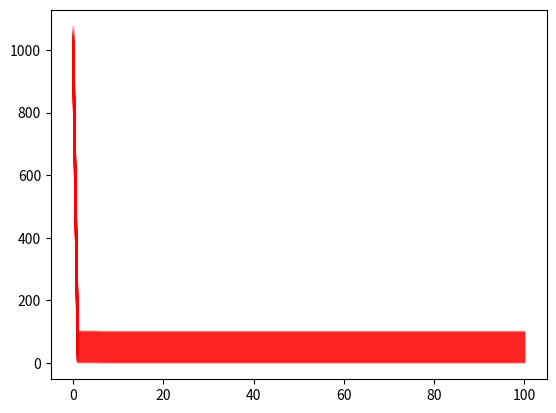

Python code for this plot:
#!/usr/bin/env python3
from random import random as rand
import matplotlib.pyplot as plt
import math
import copy
import tqdm


class Sampler:
    def __init__(self, hash_precision=32, max_iter=10, n_stacks=100):
        self.hash_precision = hash_precision
        self.max_iter = max_iter
        self.n_stacks = n_stacks
        self._n_sampled = []
        return


    """
    * Encodes geographic coordinates using z-order
    """
    def _geo_hash(self, lat, lng):
        if not isinstance(lat, float) or not isinstance(lng, float):
            # 处理不合法数据
            print("lat-lng ({},{}) is not a legal input".format(lat, lng))
            raise ValueError("Expected type float")

        # 整理坐标定义域
        if lng > 180:
            x = lng % 180 + 180.0
        elif lng < -180:
            x = 180.0 - (-lng % 180)
        else:
            x = lng + 180.0
        if lat > 90:
            y = lat % 90 + 90.0
        elif lat < -90:
            y = 90.0 - (-lat % 90)
        else:
            y = lat + 90.0

        hash_code = ""

        for dx in [180.0 / 2 ** n for n in range(self.hash_precision)]:
            digit = 0
            if y >= dx:
                digit |= 2
                y -= dx
            if x >= dx:
                digit |= 1
                x -= dx
            hash_code += str(digit)

        return hash_code


    """
    * @param {Array<{lat: number; lng: number; value: number; label: number;}>} data
    * @returns {Array<{[label: number]: Array<{index: number; value: number;}>}>}
    """
    def _group(self, data):
        groups = []

        """
        * @param {Array<{index: number; code: string; label: number; value: number;}>}
        """
        after_hash = []

        label_count = {}

        for i in range(len(data)):
            d = data[i]
            label_count[d["label"]] = True
            after_hash.append({
                "index": i,
                "code": self._geo_hash(d["lat"], d["lng"]),
                "label": d["label"],
                "value": d["value"]
            })

        after_hash.sort(key=lambda d: d["code"])

        n_stack = int(min(len(after_hash) / 100, self.n_stacks) / len(label_count)) | 1

        step = int(len(after_hash) / n_stack)

        hash_sorted = [{
            "index": d["index"],
            "label": d["label"],
            "value": d["value"]
        } for d in after_hash]

        """
        * @param {Array<Array<{index: number; label: number; value: number;}>>}
        """
        stacks = [after_hash[i * step: (i + 1) * step] for i in range(n_stack)]
        if n_stack * step < len(after_hash):
            stacks[-1].extend(after_hash[n_stack * step: len(after_hash)])

        for s in stacks:
            groups.append({})
            for d in s:
                label = d["label"]
                if label not in groups[-1]:
                    groups[-1][label] = []
                groups[-1][label].append({
                    "index": d["index"],
                    "value": d["value"]
                })

        return groups


    """
    * @param {Array<{index: number; value: number;}>} item_list
    * @returns {{index: number; value: number;} | null}
    """
    def _random_select(self, item_list):
        l = len(item_list)
        if l == 0:
            return None
        else:
            return item_list.pop(int(rand() * l))



    """
    * @param {Array<{lat: number; lng: number; value: number; label: number;}>} data
    * @returns {Array<number>}
    """
    def sample(self, data, delta=0.05, C=0.1):
        self._n_sampled = []

        # Make groups of points by label
        groups = self._group(data)

        s = []

        # count population
        population = {}

        _i = 0

        # Apply sampling to all groups, while take each label-gathered data as a column
        for group in groups:
            for label in group:
                self._n_sampled.append([len(group[label])])
                population[_i] = group[label]
                _i += 1

        # mark indexes of samples by column
        sampled = {}

        # Iteration
        for t in tqdm.trange(self.max_iter, ncols=10, leave=True):
            if t > 0:
                # Update population and samples
                population = copy.deepcopy(sampled)
                sampled = {}
                pass
            
            for index in population:
                sampled[index] = []
            
            # Mark the estimates
            v = {}
            for index in population:
                v[index] = None

            # indexes of sets
            sets = []

            # Take the first sample of each set
            for index in population:
                res = self._random_select(population[index])
                if res:
                    v[index] = res["value"]
                    sampled[index].append(res)
                    sets.append(index)

            k = len(sets)

            if k == 0:
                break
            elif k == 1 and len(population[sets[0]]) > 0:
                # take the one clearest to the average
                aver = 0
                for d in population[sets[0]]:
                    aver += d["value"]
                aver /= len(population[sets[0]])
                population[sets[0]].sort(key=lambda d: math.fabs(population[sets[0]] - aver))
                res = population[sets[0]].pop(0)
                sampled[sets[0]].append(res)
                break

            base = math.log(k)

            # Initialize
            m = 1

            while len(sets) > 0:
                m += 1
                epsilon = C * math.sqrt(
                    (1 - (m / k - 1) / max([len(population[index]) for index in population]))
                    * (2 * math.log(math.log(m) / base) + math.log(math.pi ** 2 * k / 3 / delta))
                )

                for index in [i for i in sets if len(population[i]) > 0]:
                    res = self._random_select(population[index])
                    v[index] = v[index] * (m - 1) / m + res["value"] / m
                    sampled[index].append(res)

                safe = []

                for i in sets:
                    # Confidence Interval
                    ci = (v[i] - epsilon, v[i] + epsilon)
                    overlap = False
                    for j in [j for j in sets if j > i]:
                        if ci[0] >= v[j] + epsilon or ci[1] <= v[j] - epsilon:
                            pass
                        else:
                            overlap = True
                            break

                    if not overlap:
                        safe.append(i)
                    
                sets = [index for index in sets if index not in safe and len(population[index]) > 0]
                pass

            for index in sampled:
                self._n_sampled[index].append(len(sampled[index]))
            pass

        for index in sampled:
            s.extend(sampled[index])

        return s

    
    def show(self):
        for res in self._n_sampled:
            plt.plot([i for i in range(len(res))][0:], res[0:], color='#FF000040', linestyle='-')
        plt.show()


if __name__ == '__main__':
    g_r = lambda : (rand() + rand() + rand() + rand() + rand() + rand()) / 6

    n_sample = 100000

    population = [{
        "lat": 45.0 + g_r() * 30,
        "lng": -15.0 + g_r() * 50,
        "value": rand(),
        "label": int(rand() * 4)
    } for _ in range(n_sample)]

    s = Sampler(max_iter=100, n_stacks=100)
    res = s.sample(population)
    print(len(res), len(res) / n_sample)
    s.show()
